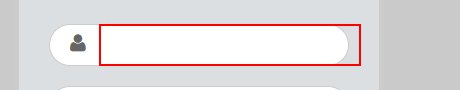
Task: sending data from the orchestrator in to the application

Workflow: shayog_crdntls

Step 1: type [username] into the text box

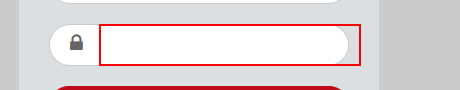
Step 2: type [password] into the text box

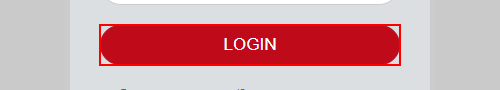
Step 3: click on the button

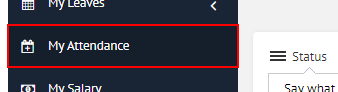
Step 4: click on the link

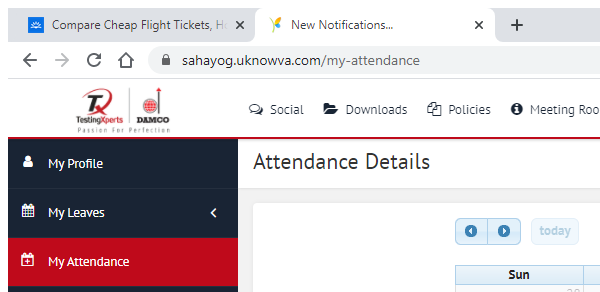
Step 5: Attach Browser 'chrome.exe New' in window 'New Notifications...' (chrome.exe)

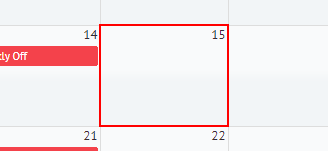
Step 6: click on the table cell '" +strToday +"'